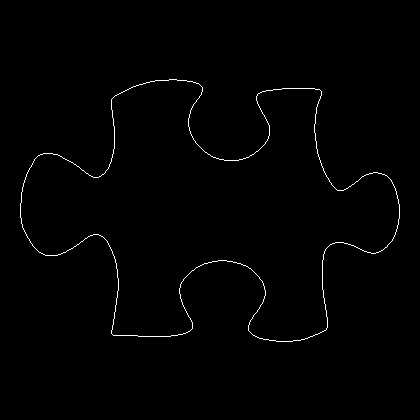

The file beside this chart, header and first rows:
20, 203
20, 204
20, 205
20, 206
20, 207
20, 208
20, 209
20, 210
20, 211
20, 212
20, 213
20, 214
20, 215
20, 216
20, 217
21, 218
21, 219
21, 220
21, 221
21, 222
21, 223
22, 224
22, 225
22, 226
22, 227
23, 228
23, 229
24, 230
24, 231
25, 232
25, 233
26, 234
26, 235
27, 236
27, 237
28, 238
29, 239
29, 240
30, 241
30, 242
31, 243
32, 244
32, 245
33, 246
34, 247
35, 248
36, 249
37, 250
38, 251
39, 252
40, 252
41, 253
42, 253
43, 254
44, 254
45, 255
46, 255
47, 255
48, 255
49, 255
50, 255
... 1,363 more rows
